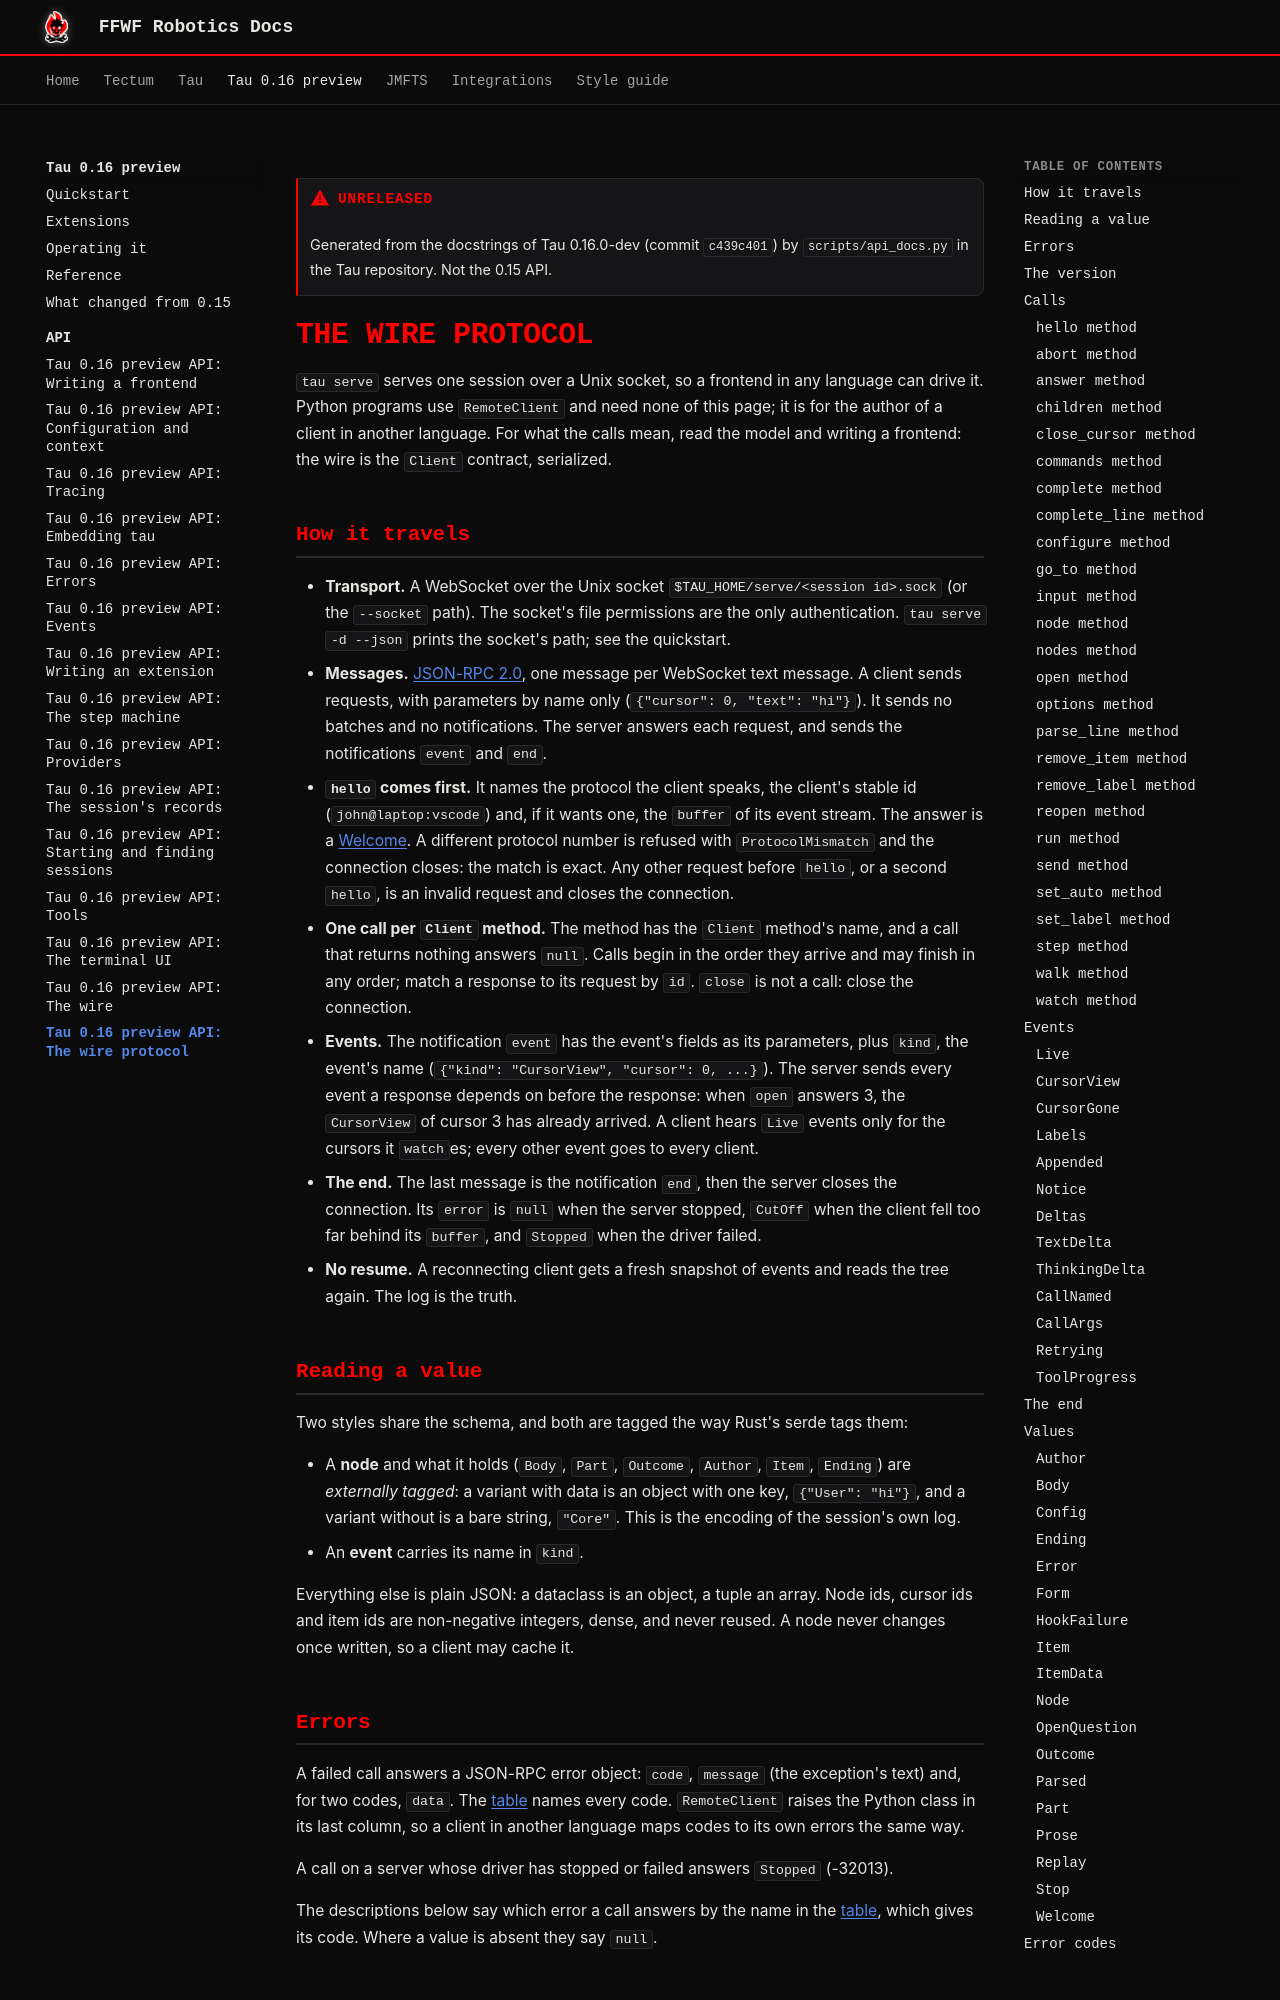

repository: ffwfrobotics/ffwfrobotics.github.io · page: tau/preview/api/wire-protocol/index.html · generator: mkdocs

---
title: "Tau 0.16 preview API: The wire protocol"
---

!!! warning "Unreleased"
    Generated from the docstrings of Tau 0.16.0-dev (commit `c439c401`) by `scripts/api_docs.py` in the Tau repository. Not the 0.15 API.

# The wire protocol

`tau serve` serves one session over a Unix socket, so a frontend in any language can drive it.
Python programs use `RemoteClient` and need none of this page; it
is for the author of a client in another language. For what the calls mean, read
the model and writing a frontend: the wire is the `Client` contract,
serialized.
